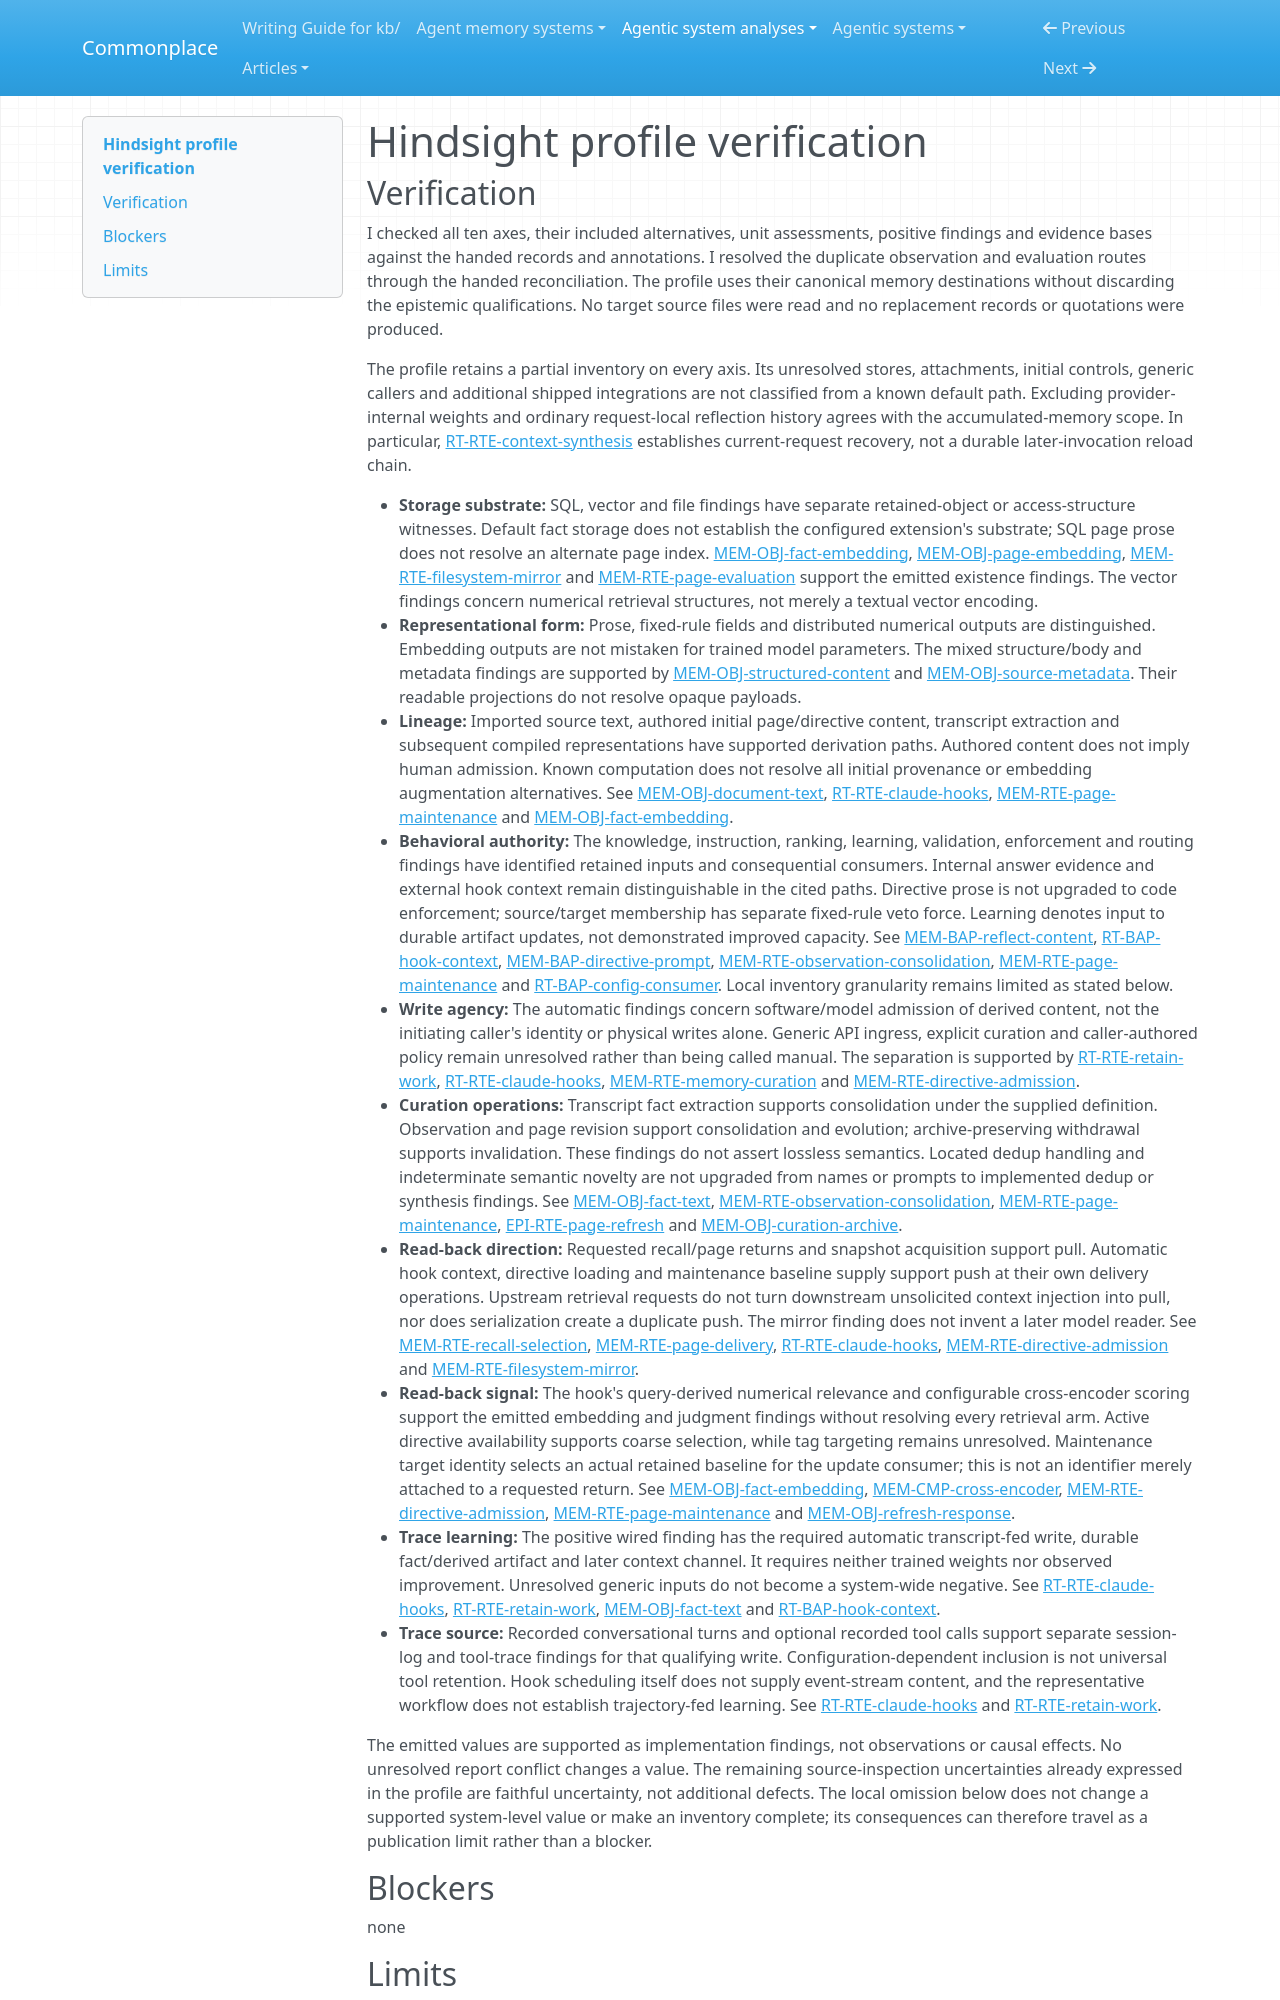

repository: zby/commonplace · page: agentic-system-analyses/retained/vectorize-io--hindsight/profile-verification/index.html · generator: mkdocs

---
type: agentic-system-analyses/types/agentic-system-verification.md
description: "Independent verification of Hindsight's ten-axis memory profile against the accepted partial-loop records."
run-id: AAS-2026-10-14-hindsight-34c2ca821edf-01
reviewed-boundary: "610c135b6f2d0d8b972da94146ae635943f36271"
---

# Hindsight profile verification
